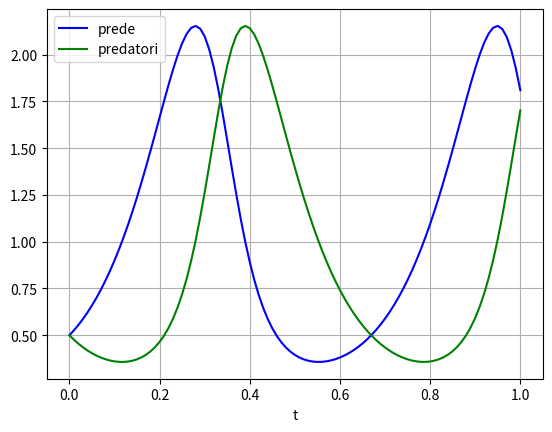
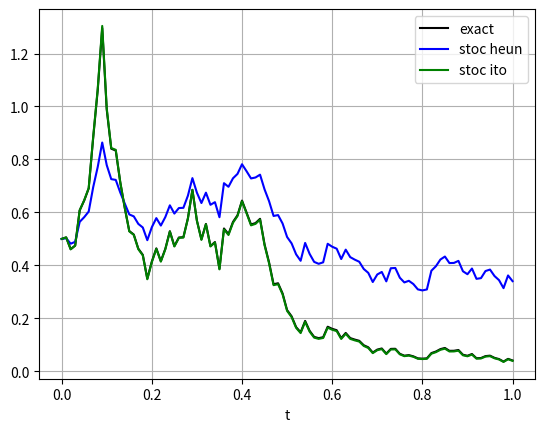

Generate these figures, in order, with matplotlib:
"""Basic ODE and SDE integrator script.

Before starting:
-) A and B define the temporal observation window.
-) xgrid is a vector with the time values on the x axis and the script allows to
use variable steps.
-) alpha and beta are the parameter of the desired Levy process for the SDE.

The SDE integrator starts from Ito equations in the form dx = f(x)*dt + g(x)*dw
- in which dw is a generic Levy process - and integrate it with the Heun's
algorithm (Stratonovich) and with the standard Ito formulation (better). If the
analitical solution is known, you can plot it too.

The odeint method uses the lsoda integrator from FORTRAN. lsoda differs from the
other integrators (except lsodar) in that it switches automatically between
stiff and nonstiff methods. This means that the user does not have to determine
whether the problem is stiff or not, and the solver will automatically choose
the appropriate method. It always starts with the nonstiff method.

Note:
An ordinary differential equation problem is stiff if the solution being sought
is varying slowly, but there are nearby solutions that vary rapidly, so the
numerical method must take small steps to obtain satisfactory results.

Ref:
https://docs.scipy.org/doc/scipy/reference/generated/scipy.integrate.odeint.html
"""

import numpy as np
import matplotlib.pyplot as plt
from scipy.integrate import odeint
from scipy.stats import levy_stable



# Parameters
A = 0.
B = 1.
STEPS = 100

# Filling the x axis
alpha = 2
beta = 0
xgrid = np.linspace(A, B, STEPS + 1)

#-------------------------------------------------------------------------------

def odesys(y, t, k1, k2, k3):
    """Define the system of equations in the form of dydt = M * y ."""
    y1, y2 = y
    dydt = [k1*y1 - k2*y1*y2,
            k2*y1*y2 - k3*y2]
    return dydt

def fun(x):
    """Define the stochastic Ito eq in the form dx = f(x)*dt + g(x)*dw.
    A drift toward the origin with decreasing fluctuations. If g(border) = 0 we
    talk of entry/exit  border depending on f(border). If f(border) = 0 we talk
    of natural border conditions.
    """
    f = -x
    g = x
    return [f, g]

def dfun(x):
    """Define the derivatives of the stochastic functions."""
    df = np.full_like(x, -1.)
    dg = np.full_like(x, 1.)
    return [df, dg]

def sfun(x, dt, z):
    """If an analitical solution to fun exists, we define it here."""
    return x * np.exp(z - 1.5 * dt)

def ito(x0, dt, z, fun, dfun):
    """Ito integration of SDE."""
    f0, g0 = fun(x0)
    dfdt0, dgdt0 = dfun(x0)
    x = x0 + (f0 - 0.5*g0*dgdt0)*dt + g0*z + 0.5*g0*dgdt0*(z**2)

    return x

def heun(x0, dt, z, fun, dfun):
    """Note: predictor-corrector uses by default the Strat integration."""
    f0, g0 = fun(x0)
    dfdt0, dgdt0 = dfun(x0)
    x1 = (f0 - 0.5*g0*dgdt0)*dt + g0*z

    f1, g1 = fun(x1)
    dfdt1, dgdt1 = dfun(x1)
    x2 = (f1 - 0.5*g1*dgdt1)*dt + g1*z

    return x0 + 0.5*(x1 + x2)

#-------------------------------------------------------------------------------

def ode_solver():
    plt.figure("ODE soultion")
    y0 = [0.5, 0.5]
    k1, k2, k3 = [10, 10, 10]
    sol = odeint(odesys, y0, xgrid, args=(k1, k2, k3))

    plt.plot(xgrid, sol[:, 0], 'b', label='prede')
    plt.plot(xgrid, sol[:, 1], 'g', label='predatori')
    plt.legend(loc='best')
    plt.xlabel('t')
    plt.grid()
    plt.show()

def sde_solver():
    plt.figure("SDE soultion")
    y0 = 0.5
    dt = [xgrid[i+1]-xgrid[i] for i in range(STEPS)]
    z = levy_stable.rvs(alpha, beta, size=(STEPS))
    z = np.power(dt, 1/alpha) * z
    # z = np.random.normal(size=(STEPS))
    # z = np.sqrt(dt) * z
    # assert (np.power(dt, 1/alpha) == np.sqrt(dt)).all()
    yito = np.full(STEPS + 1, y0)
    yheun = np.full(STEPS + 1, y0)
    yexact = np.full(STEPS + 1, y0)
    for index in range(STEPS):
        yexact[index + 1] = sfun(yexact[index], dt[index], z[index])
        yheun[index + 1] = heun(yheun[index], dt[index], z[index], fun, dfun)
        yito[index + 1] = ito(yito[index], dt[index], z[index], fun, dfun)

    plt.plot(xgrid, yexact, 'k', label='exact')
    plt.plot(xgrid, yheun, 'b', label='stoc heun')
    plt.plot(xgrid, yito, 'g', label='stoc ito')
    #plt.yscale('log')
    plt.legend(loc='best')
    plt.xlabel('t')
    plt.grid()
    plt.show()

#-------------------------------------------------------------------------------

if __name__=="__main__":

    ode_solver()

    sde_solver()
